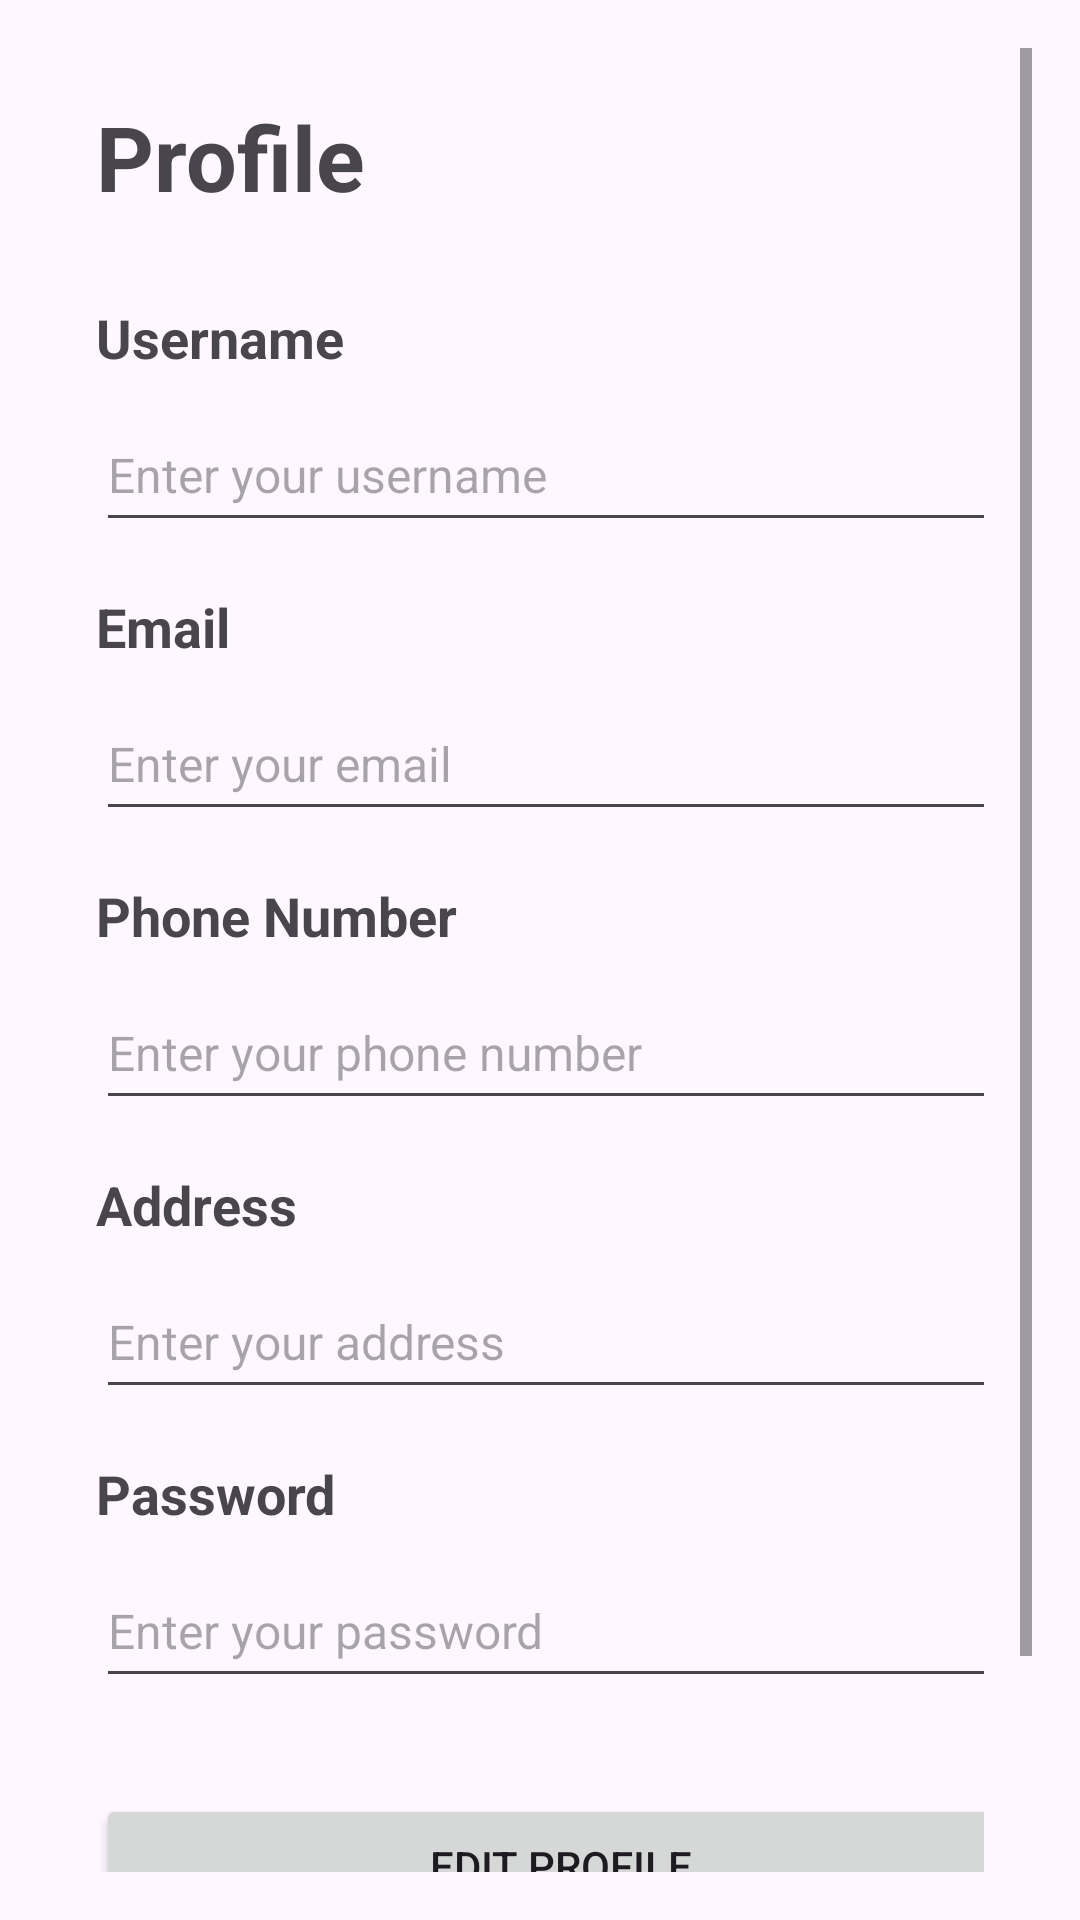

The Android layout XML behind this screen, and the referenced resources:
<!-- AndroidManifest.xml: application theme Theme.SafeRoads -->
<!-- res/layout/activity_profile.xml -->
<?xml version="1.0" encoding="utf-8"?>
<ScrollView xmlns:android="http://schemas.android.com/apk/res/android"
    android:layout_width="match_parent"
    android:layout_height="match_parent"
    android:padding="16dp">

    <LinearLayout
        android:layout_width="match_parent"
        android:layout_height="wrap_content"
        android:orientation="vertical"
        android:padding="16dp">


        <TextView
            android:layout_width="match_parent"
            android:layout_height="wrap_content"
            android:text="Profile"
            android:textSize="30sp"
            android:textStyle="bold"
            android:layout_marginBottom="8dp" />

        

        <TextView
            android:layout_marginTop="20dp"
            android:id="@+id/textUsername"
            android:layout_width="match_parent"
            android:layout_height="wrap_content"
            android:text="Username"
            android:textSize="18sp"
            android:textStyle="bold"
            android:layout_marginBottom="8dp" />

        <EditText
            android:id="@+id/editUsername"
            android:layout_width="320dp"
            android:layout_height="48dp"
            android:hint="Enter your username"
            android:textSize="16sp"
            android:layout_marginBottom="16dp"
            android:focusable="false"
            android:clickable="false"/>

        
        <TextView
            android:id="@+id/textEmail"
            android:layout_width="match_parent"
            android:layout_height="wrap_content"
            android:text="Email"
            android:textSize="18sp"
            android:textStyle="bold"
            android:layout_marginBottom="8dp" />

        <EditText
            android:id="@+id/editEmail"
            android:layout_width="320dp"
            android:layout_height="48dp"
            android:hint="Enter your email"
            android:textSize="16sp"
            android:layout_marginBottom="16dp"
            android:focusable="false"
            android:clickable="false"/>

        
        <TextView
            android:id="@+id/textPhone"
            android:layout_width="match_parent"
            android:layout_height="wrap_content"
            android:text="Phone Number"
            android:textSize="18sp"
            android:textStyle="bold"
            android:layout_marginBottom="8dp" />

        <EditText
            android:id="@+id/editPhone"
            android:layout_width="320dp"
            android:layout_height="48dp"
            android:hint="Enter your phone number"
            android:textSize="16sp"
            android:layout_marginBottom="16dp"
            android:focusable="false"
            android:clickable="false"/>

        
        <TextView
            android:id="@+id/textAddress"
            android:layout_width="match_parent"
            android:layout_height="wrap_content"
            android:text="Address"
            android:textSize="18sp"
            android:textStyle="bold"
            android:layout_marginBottom="8dp" />

        <EditText
            android:id="@+id/editAddress"
            android:layout_width="320dp"
            android:layout_height="48dp"
            android:hint="Enter your address"
            android:textSize="16sp"
            android:layout_marginBottom="16dp"
            android:focusable="false"
            android:clickable="false"/>

        
        <TextView
            android:id="@+id/textPassword"
            android:layout_width="match_parent"
            android:layout_height="wrap_content"
            android:text="Password"
            android:textSize="18sp"
            android:textStyle="bold"
            android:layout_marginBottom="8dp" />

        <EditText
            android:id="@+id/editPassword"
            android:layout_width="320dp"
            android:layout_height="48dp"
            android:hint="Enter your password"
            android:textSize="16sp"
            android:layout_marginBottom="16dp"
            android:focusable="false"
            android:clickable="false"/>

        
        <Button
            android:id="@+id/btnEditProfile"
            android:layout_width="310dp"
            android:layout_height="wrap_content"
            android:text="Edit Profile"
            android:layout_marginTop="16dp" />

        <Button
            android:id="@+id/btnSaveProfile"
            android:layout_width="310dp"
            android:layout_height="wrap_content"
            android:text="Save Profile"
            android:layout_marginTop="16dp" />
    </LinearLayout>
</ScrollView>
<!-- resources referenced by this layout -->
<resources>
  <style name="Theme.SafeRoads" parent="Base.Theme.SafeRoads" />
  <style name="Base.Theme.SafeRoads" parent="Theme.Material3.DayNight.NoActionBar">
          
          
      </style>
</resources>
